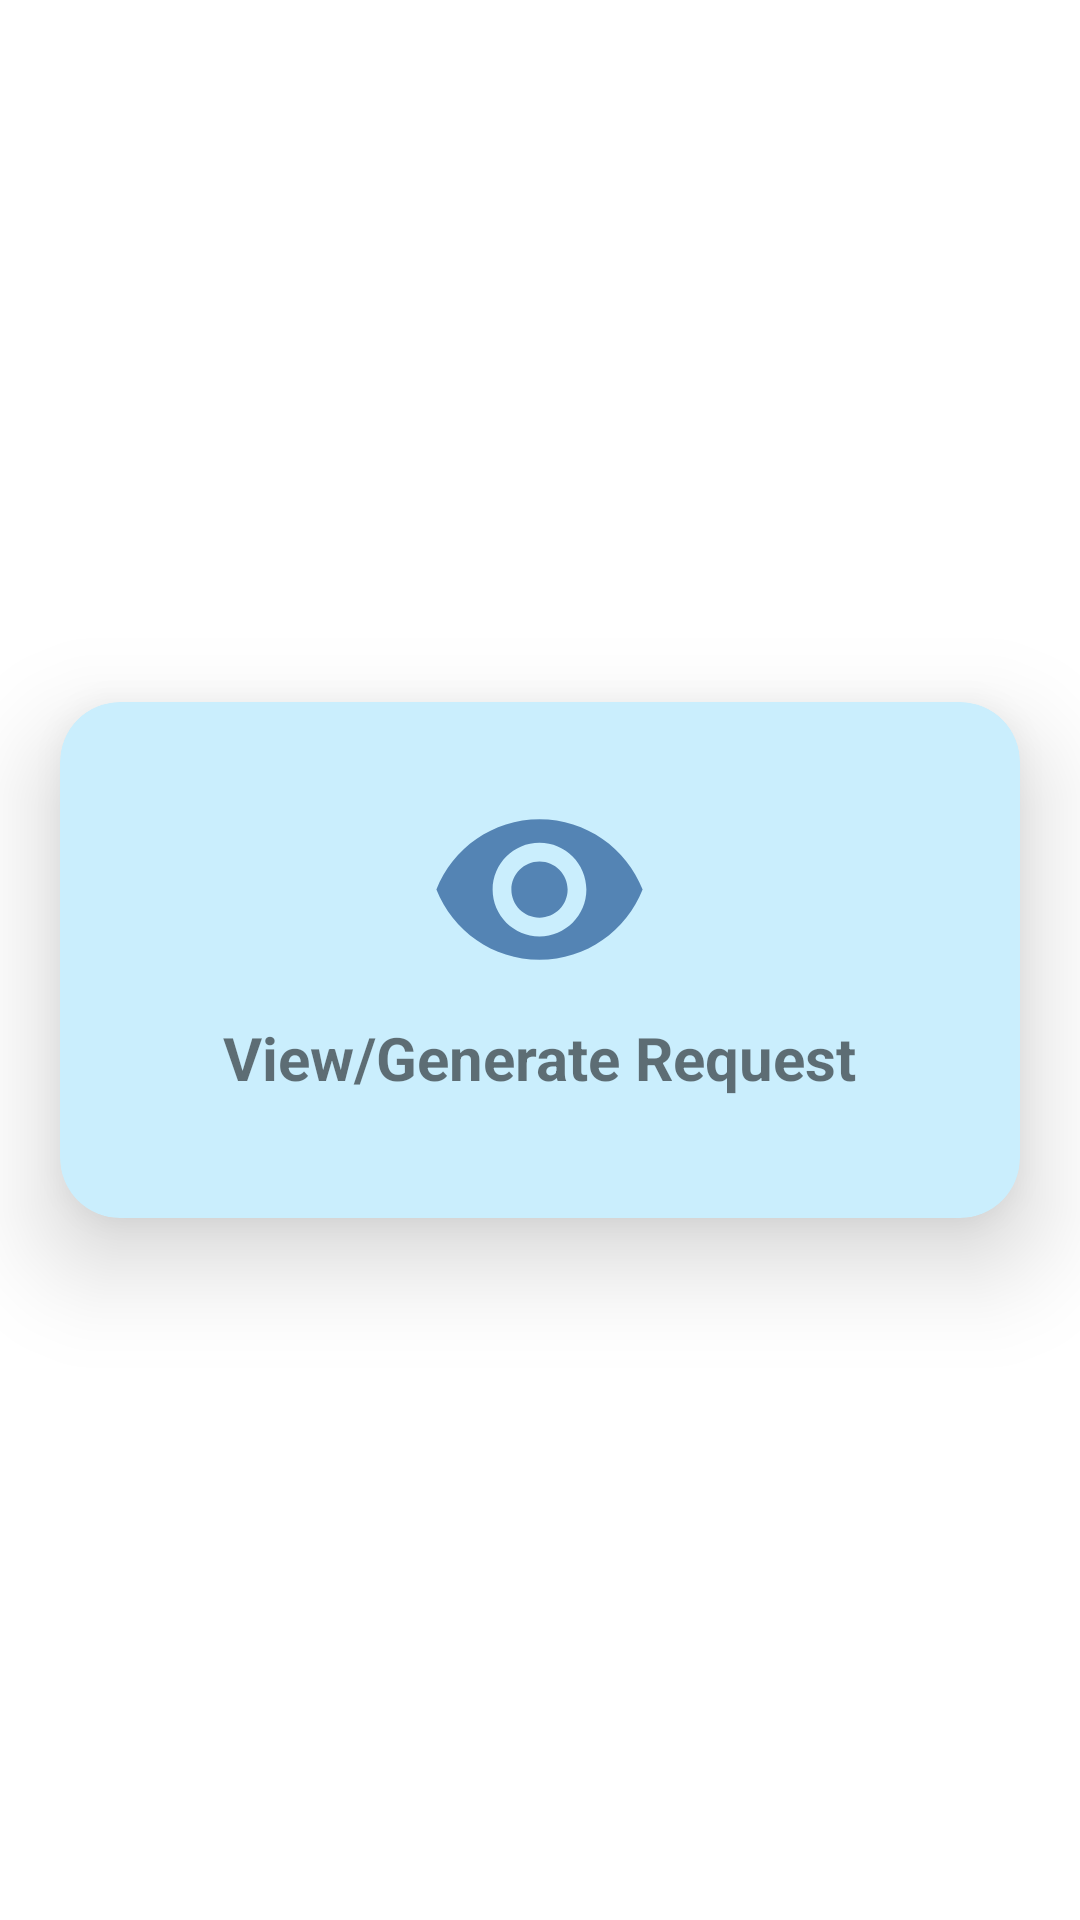

Write the Android layout XML for this screen, with the resource values it uses.
<!-- AndroidManifest.xml: application theme Theme.PlasmaCollection -->
<!-- res/layout/fragment_view_requests.xml -->
<?xml version="1.0" encoding="utf-8"?>
<RelativeLayout xmlns:android="http://schemas.android.com/apk/res/android"
    xmlns:tools="http://schemas.android.com/tools"
    android:layout_width="match_parent"
    android:layout_height="match_parent"
    xmlns:app="http://schemas.android.com/apk/res-auto"
    tools:context=".ViewRequests">

    <androidx.cardview.widget.CardView
        style="@style/OptionsInCardViews"
        app:cardElevation="20dp"
        app:cardCornerRadius="20dp"
        app:cardBackgroundColor="#CAEEFD"
        >

        <RelativeLayout
            android:layout_width="match_parent"
            android:layout_height="match_parent"
            android:padding="20dp"
            >

            <ImageView
                style="@style/cardViewOptionImages"
                android:src="@drawable/ic_baseline_remove_red_eye_24"
                android:id="@+id/ViewRequests"
                android:contentDescription="@string/view_requests"
                />
            <TextView
                style="@style/FocusedText"
                android:text="@string/view_requests"
                android:layout_centerHorizontal="true"
                android:layout_below="@id/ViewRequests"
                android:layout_marginBottom="20dp"
                />


        </RelativeLayout>
    </androidx.cardview.widget.CardView>

</RelativeLayout>
<!-- resources referenced by this layout -->
<resources>
  <!-- drawable ic_baseline_remove_red_eye_24 (drawable) -->
  <vector android:height="75dp" android:tint="#5484B4"
      android:viewportHeight="24" android:viewportWidth="24"
      android:width="75dp" xmlns:android="http://schemas.android.com/apk/res/android">
      <path android:fillColor="@android:color/white" android:pathData="M12,4.5C7,4.5 2.73,7.61 1,12c1.73,4.39 6,7.5 11,7.5s9.27,-3.11 11,-7.5c-1.73,-4.39 -6,-7.5 -11,-7.5zM12,17c-2.76,0 -5,-2.24 -5,-5s2.24,-5 5,-5 5,2.24 5,5 -2.24,5 -5,5zM12,9c-1.66,0 -3,1.34 -3,3s1.34,3 3,3 3,-1.34 3,-3 -1.34,-3 -3,-3z"/>
  </vector>
  <string name="view_requests">View/Generate Request</string>
  <style name="FocusedText">
          <item name="android:layout_height">wrap_content</item>
          <item name="android:layout_width">wrap_content</item>
          <item name="android:textSize">20sp</item>
          <item name="android:textStyle">bold</item>
      </style>
  <style name="OptionsInCardViews">
          <item name="android:layout_height">wrap_content</item>
          <item name="android:layout_width">match_parent</item>
          <item name="android:layout_margin">20dp</item>
          <item name="android:layout_centerHorizontal">true</item>
          <item name="android:layout_centerInParent">true</item>
      </style>
  <style name="cardViewOptionImages">
          <item name="android:layout_width">wrap_content</item>
          <item name="android:layout_height">wrap_content</item>
          <item name="android:layout_margin">5dp</item>
          <item name="android:layout_centerHorizontal">true</item>
      </style>
  <style name="Theme.PlasmaCollection" parent="Theme.MaterialComponents.DayNight.NoActionBar">
          
          <item name="colorPrimary">@color/purple_500</item>
          <item name="colorPrimaryVariant">@color/black</item>
          <item name="colorOnPrimary">@color/white</item>
          
          <item name="colorSecondary">@color/teal_200</item>
          <item name="colorSecondaryVariant">@color/teal_700</item>
          <item name="colorOnSecondary">@color/black</item>
          
          <item name="android:statusBarColor" tools:targetApi="l">?attr/colorPrimaryVariant</item>
          
      </style>
  <!-- not gathered from this repository: default colours our renderer supplied (Android Studio template values) -->
  <color name="purple_500">#FF6200EE</color>
  <color name="teal_200">#FF03DAC5</color>
  <color name="teal_700">#FF018786</color>
  <color name="black">#FF000000</color>
  <color name="white">#FFFFFFFF</color>
</resources>
